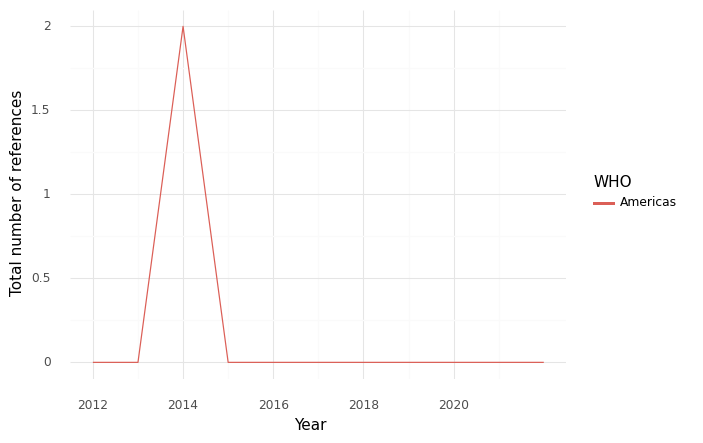

The table this chart was drawn from, first rows:
, WHO, Year, intersection, climate, health, sum, Sector
0, Americas, 2012, 0.0, 0.0, 141.0, 141.0, Health Care Equipment & Ser...
1, Americas, 2013, 0.0, 0.0, 128.0, 128.0, Health Care Equipment & Ser...
2, Americas, 2014, 2.0, 2.0, 123.0, 127.0, Health Care Equipment & Ser...
3, Americas, 2015, 0.0, 0.0, 114.0, 114.0, Health Care Equipment & Ser...
4, Americas, 2016, 0.0, 0.0, 3.0, 3.0, Health Care Equipment & Ser...
5, Americas, 2017, 0.0, 1.0, 3.0, 4.0, Health Care Equipment & Ser...
6, Americas, 2018, 0.0, 0.0, 73.0, 73.0, Health Care Equipment & Ser...
7, Americas, 2022, 0.0, 1.0, 18.0, 19.0, Health Care Equipment & Ser...
